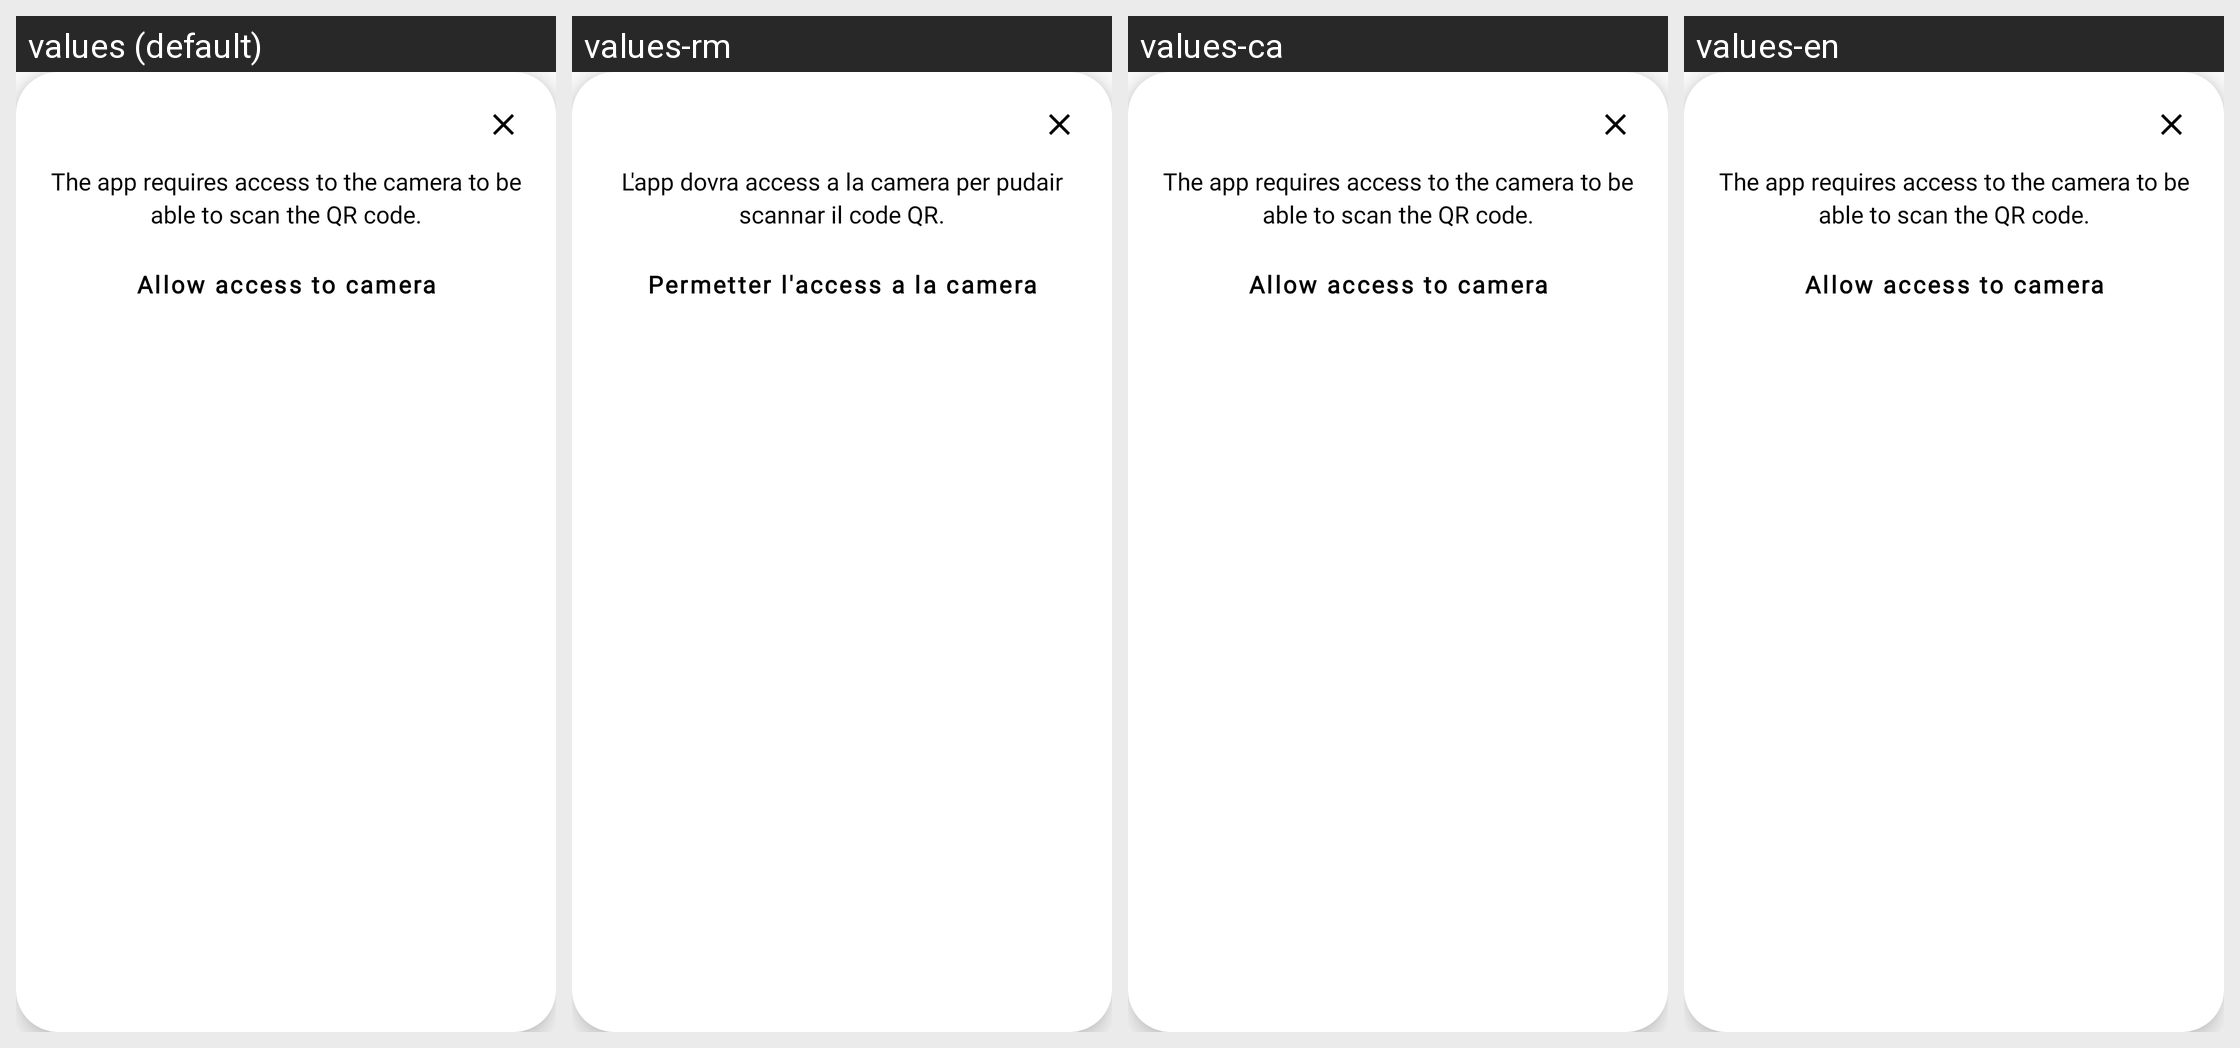

Strings drawn on this Android screen and how each of the app's shown locales translates them:
Android screen res/layout/dialog_camera_permission_explanation.xml rendered under 4 locales, left to right: values (default), values-rm, values-ca, values-en. Device: Nexus 5 (rendered at 1080×1920; each locale shown at half size, 540×960, under a caption strip naming it); theme Theme.MaterialComponents.DayNight.NoActionBar.
Other locales in the repository, not shown: values-de, values-fr, values-it.
Strings drawn on this screen, with the default value and each locale's value (text and hints the layout hard-codes, and strings that could not be matched under every locale, appear in the picture but are not listed):

camera_permission_dialog_text
  values: The app requires access to the camera to be able to scan the QR code.
  values-rm: L'app dovra access a la camera per pudair scannar il code QR.
  values-ca: The app requires access to the camera to be able to scan the QR code.
  values-en: The app requires access to the camera to be able to scan the QR code.

camera_permission_dialog_action
  values: Allow access to camera
  values-rm: Permetter l'access a la camera
  values-ca: Allow access to camera
  values-en: Allow access to camera
